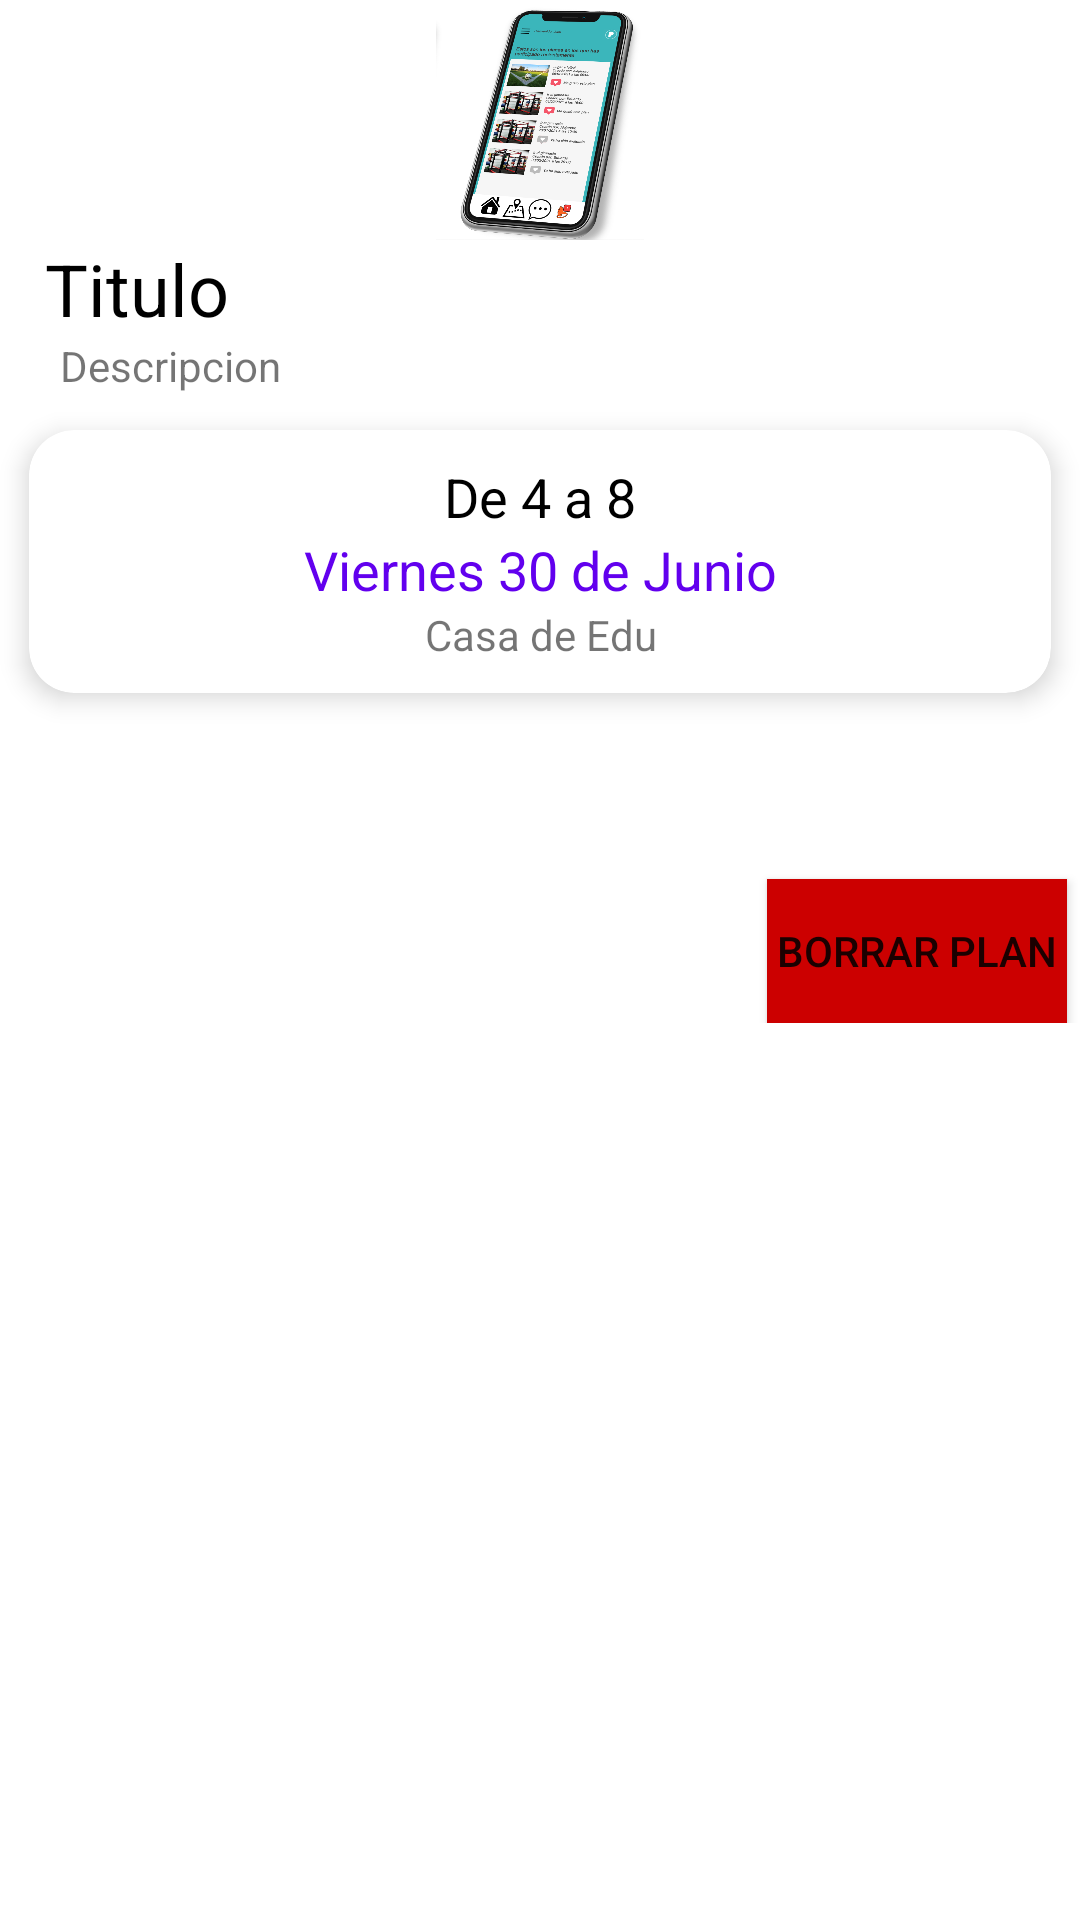

Reconstruct the res/layout file that produces this screen, plus the resources it refers to.
<!-- AndroidManifest.xml: application theme Theme.PlanItNow -->
<!-- res/layout/activity_view_plan.xml -->
<?xml version="1.0" encoding="utf-8"?>
<ScrollView xmlns:android="http://schemas.android.com/apk/res/android"
    xmlns:app="http://schemas.android.com/apk/res-auto"
    xmlns:tools="http://schemas.android.com/tools"
    android:layout_width="match_parent"
    android:layout_height="match_parent">

    <LinearLayout
        android:layout_width="match_parent"
        android:layout_height="wrap_content"
        android:orientation="vertical">

        <ImageView
            android:id="@+id/view_plan_image"
            android:layout_width="match_parent"
            android:layout_height="80dp"
            android:adjustViewBounds="true"
            android:scaleType="centerInside"
            app:srcCompat="@drawable/dashboard" />

        <TextView
            android:id="@+id/view_plan_title"
            android:layout_width="match_parent"
            android:layout_height="wrap_content"
            android:paddingStart="15dp"
            android:text="Titulo"
            android:textAlignment="viewStart"
            android:textColor="@color/black"
            android:textSize="24sp" />

        <TextView
            android:id="@+id/view_plan_description"
            android:layout_width="match_parent"
            android:layout_height="wrap_content"
            android:paddingStart="20dp"
            android:text="Descripcion"
            android:textAlignment="viewStart" />

        <androidx.cardview.widget.CardView

            android:id="@+id/cardviewplan"
            android:layout_width="match_parent"
            android:layout_height="wrap_content"
            android:animateLayoutChanges="true"
            android:clipToPadding="true"
            android:paddingEnd="10dp"
            app:cardBackgroundColor="#FFFFFFFF"
            app:cardCornerRadius="15dp"
            app:cardElevation="5dp"
            app:cardPreventCornerOverlap="true"
            app:cardUseCompatPadding="true"
            app:contentPadding="10dp">

            <LinearLayout
                android:layout_width="match_parent"
                android:layout_height="match_parent"
                android:orientation="vertical">

                <TextView
                    android:id="@+id/view_plan_schedule"
                    android:layout_width="match_parent"
                    android:layout_height="wrap_content"
                    android:text="De 4 a 8"
                    android:textAlignment="center"
                    android:textColor="@color/black"
                    android:textSize="18sp" />

                <TextView
                    android:id="@+id/view_plan_date"
                    android:layout_width="match_parent"
                    android:layout_height="wrap_content"
                    android:text="Viernes 30 de Junio"
                    android:textAlignment="center"
                    android:textColor="@color/purple_500"
                    android:textSize="18sp" />

                <TextView
                    android:id="@+id/view_plan_location"
                    android:layout_width="match_parent"
                    android:layout_height="wrap_content"
                    android:text="Casa de Edu"
                    android:textAlignment="center" />
            </LinearLayout>

        </androidx.cardview.widget.CardView>

        <androidx.constraintlayout.widget.ConstraintLayout
            android:layout_width="match_parent"
            android:layout_height="match_parent">

            <Button
                android:id="@+id/view_plan_button_delete"
                android:layout_width="100dp"
                android:layout_height="wrap_content"
                android:layout_marginStart="301dp"
                android:layout_marginTop="50dp"
                android:layout_marginEnd="50dp"
                android:background="@android:color/holo_red_dark"
                android:onClick="deleteThisPlan"
                android:text="Borrar Plan"
                app:layout_constraintBottom_toBottomOf="parent"
                app:layout_constraintEnd_toEndOf="parent"
                app:layout_constraintStart_toStartOf="parent"
                app:layout_constraintTop_toTopOf="parent" />
        </androidx.constraintlayout.widget.ConstraintLayout>
    </LinearLayout>
</ScrollView>
<!-- resources referenced by this layout -->
<resources>
  <!-- drawable dashboard: png bitmap (drawable, 558341 bytes) -->
  <style name="Theme.PlanItNow" parent="Theme.MaterialComponents.DayNight.DarkActionBar">
          
          <item name="colorPrimary">@color/black</item>
          <item name="colorPrimaryVariant">@color/black</item>
          <item name="colorOnPrimary">@color/white</item>
          
          <item name="colorSecondary">@color/teal_200</item>
          <item name="colorSecondaryVariant">@color/teal_700</item>
          <item name="colorOnSecondary">@color/black</item>
          
          <item name="android:statusBarColor" tools:targetApi="l">?attr/colorPrimaryVariant</item>
          
      </style>
  <!-- not gathered from this repository: default colours our renderer supplied (Android Studio template values) -->
  <color name="purple_500">#FF6200EE</color>
  <color name="teal_200">#FF03DAC5</color>
  <color name="teal_700">#FF018786</color>
  <color name="black">#FF000000</color>
  <color name="white">#FFFFFFFF</color>
</resources>
